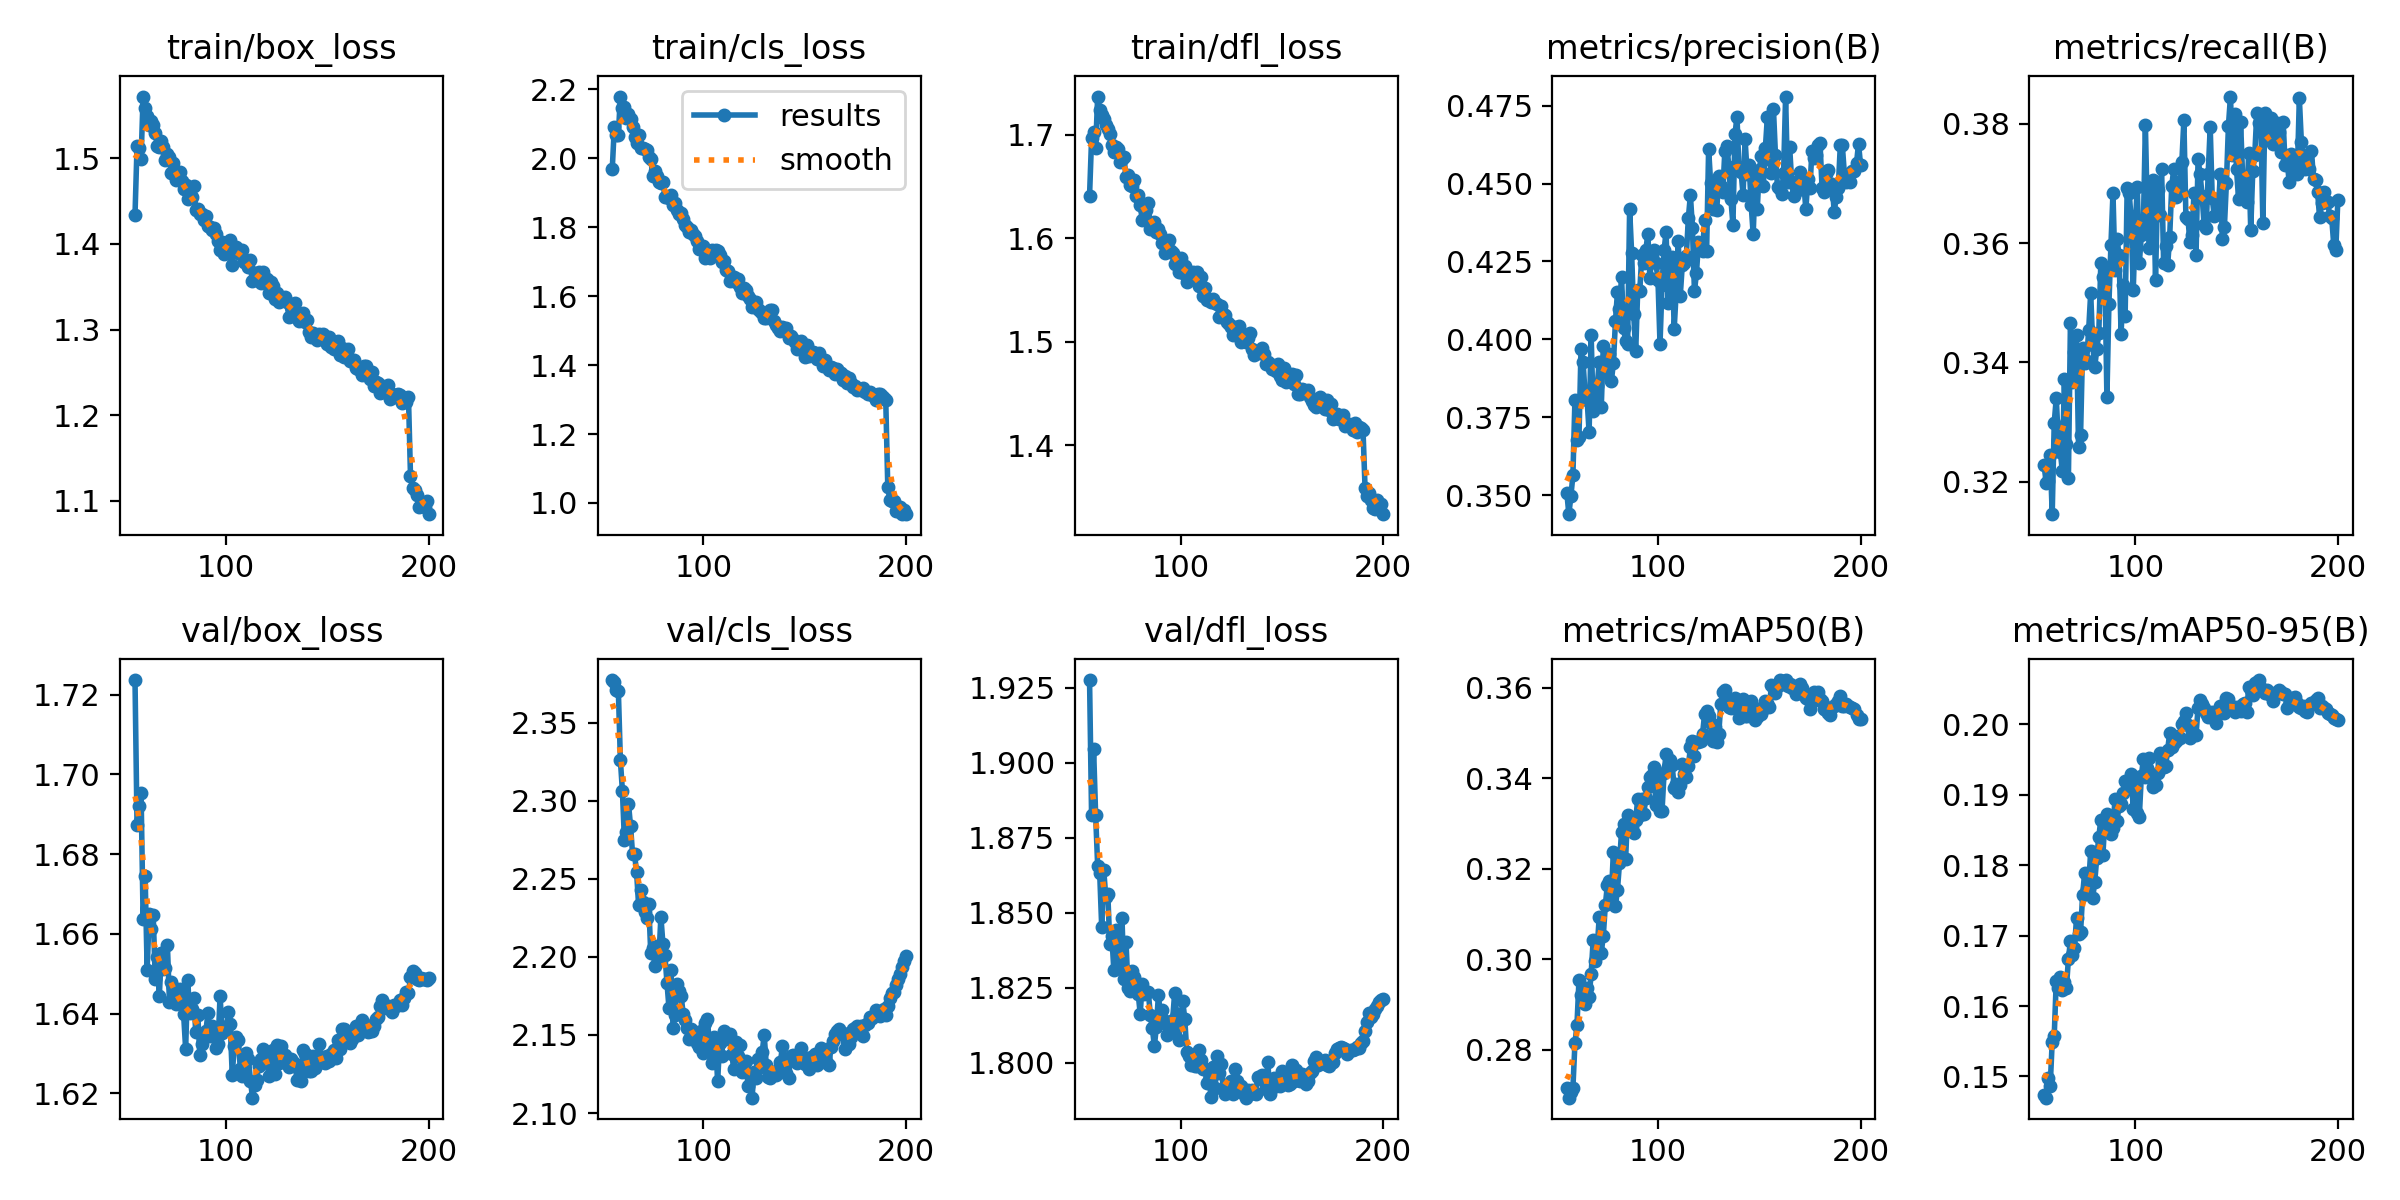

Values plotted in this chart, from the file beside it:
epoch, time, train/box_loss, train/cls_loss, train/dfl_loss, metrics/precision(B), metrics/recall(B), metrics/mAP50(B), metrics/mAP50-95(B), val/box_loss, val/cls_loss, val/dfl_loss, lr/pg0, lr/pg1, lr/pg2
55, 691.1, 1.434, 1.97, 1.641, 0.3508, 0.3227, 0.2714, 0.1473, 1.724, 2.377, 1.928, 0.0004579, 0.0004579, 0.0004579
56, 1381, 1.514, 2.09, 1.696, 0.3439, 0.3198, 0.2693, 0.147, 1.687, 2.376, 1.882, 0.0004548, 0.0004548, 0.0004548
57, 2072, 1.512, 2.068, 1.703, 0.3496, 0.3201, 0.2706, 0.1497, 1.692, 2.371, 1.905, 0.0004518, 0.0004518, 0.0004518
58, 2764, 1.499, 2.069, 1.687, 0.3564, 0.3244, 0.2715, 0.1486, 1.695, 2.37, 1.883, 0.0004487, 0.0004487, 0.0004487
59, 3455, 1.572, 2.179, 1.737, 0.3806, 0.3145, 0.2813, 0.1549, 1.664, 2.326, 1.866, 0.0004456, 0.0004456, 0.0004456
60, 4145, 1.558, 2.146, 1.724, 0.3676, 0.3299, 0.2854, 0.1558, 1.674, 2.306, 1.863, 0.0004425, 0.0004425, 0.0004425
61, 4836, 1.549, 2.15, 1.719, 0.3687, 0.334, 0.2954, 0.1636, 1.651, 2.275, 1.845, 0.0004394, 0.0004394, 0.0004394
62, 5526, 1.539, 2.116, 1.715, 0.3968, 0.327, 0.292, 0.1626, 1.665, 2.28, 1.864, 0.0004363, 0.0004363, 0.0004363
63, 6215, 1.544, 2.128, 1.709, 0.3927, 0.325, 0.2926, 0.1642, 1.661, 2.298, 1.855, 0.0004332, 0.0004332, 0.0004332
64, 6904, 1.539, 2.114, 1.706, 0.3827, 0.3217, 0.29, 0.1623, 1.665, 2.284, 1.856, 0.0004301, 0.0004301, 0.0004301
65, 7593, 1.53, 2.09, 1.701, 0.3806, 0.3372, 0.2936, 0.1633, 1.649, 2.266, 1.839, 0.000427, 0.000427, 0.000427
66, 8282, 1.514, 2.061, 1.69, 0.3702, 0.3263, 0.2916, 0.1625, 1.654, 2.266, 1.842, 0.0004239, 0.0004239, 0.0004239
67, 8971, 1.514, 2.044, 1.684, 0.4015, 0.3207, 0.2967, 0.1667, 1.644, 2.254, 1.831, 0.0004208, 0.0004208, 0.0004208
68, 9660, 1.52, 2.067, 1.688, 0.3771, 0.3467, 0.3042, 0.1692, 1.655, 2.233, 1.844, 0.0004177, 0.0004177, 0.0004177
69, 10350, 1.513, 2.031, 1.686, 0.3794, 0.3368, 0.2995, 0.1673, 1.651, 2.243, 1.835, 0.0004146, 0.0004146, 0.0004146
70, 11038, 1.498, 2.029, 1.673, 0.3851, 0.3418, 0.3025, 0.1682, 1.651, 2.235, 1.832, 0.0004115, 0.0004115, 0.0004115
71, 11728, 1.505, 2.027, 1.677, 0.3928, 0.3445, 0.3094, 0.1725, 1.657, 2.229, 1.848, 0.0004084, 0.0004084, 0.0004084
72, 12417, 1.501, 2.025, 1.678, 0.3782, 0.3258, 0.3014, 0.1702, 1.643, 2.225, 1.828, 0.0004053, 0.0004053, 0.0004053
73, 13106, 1.483, 2.002, 1.659, 0.3979, 0.3278, 0.3051, 0.1705, 1.648, 2.234, 1.84, 0.0004022, 0.0004022, 0.0004022
74, 13795, 1.495, 1.998, 1.661, 0.3894, 0.3425, 0.3119, 0.1757, 1.647, 2.202, 1.825, 0.0003992, 0.0003992, 0.0003992
75, 14483, 1.475, 1.948, 1.651, 0.3943, 0.3398, 0.3163, 0.1789, 1.642, 2.206, 1.824, 0.0003961, 0.0003961, 0.0003961
76, 15172, 1.478, 1.963, 1.651, 0.3953, 0.3403, 0.3173, 0.1766, 1.644, 2.194, 1.83, 0.000393, 0.000393, 0.000393
77, 15862, 1.484, 1.947, 1.656, 0.3867, 0.3454, 0.3145, 0.1772, 1.646, 2.207, 1.829, 0.0003899, 0.0003899, 0.0003899
78, 16550, 1.473, 1.93, 1.641, 0.3925, 0.3516, 0.3238, 0.182, 1.645, 2.199, 1.825, 0.0003868, 0.0003868, 0.0003868
79, 17240, 1.464, 1.927, 1.642, 0.4057, 0.3429, 0.3118, 0.1754, 1.64, 2.226, 1.823, 0.0003837, 0.0003837, 0.0003837
80, 17928, 1.468, 1.93, 1.632, 0.4153, 0.3392, 0.3154, 0.1777, 1.631, 2.208, 1.816, 0.0003806, 0.0003806, 0.0003806
81, 18617, 1.452, 1.889, 1.618, 0.4098, 0.3422, 0.3212, 0.1811, 1.648, 2.201, 1.826, 0.0003775, 0.0003775, 0.0003775
82, 19306, 1.455, 1.887, 1.629, 0.42, 0.3449, 0.3282, 0.184, 1.64, 2.183, 1.823, 0.0003744, 0.0003744, 0.0003744
83, 19995, 1.454, 1.885, 1.627, 0.4037, 0.3566, 0.3299, 0.1865, 1.641, 2.167, 1.823, 0.0003713, 0.0003713, 0.0003713
84, 20684, 1.468, 1.893, 1.634, 0.3994, 0.3543, 0.3221, 0.1814, 1.644, 2.191, 1.824, 0.0003682, 0.0003682, 0.0003682
85, 21373, 1.439, 1.865, 1.609, 0.3986, 0.3551, 0.332, 0.1864, 1.635, 2.155, 1.816, 0.0003651, 0.0003651, 0.0003651
86, 22062, 1.441, 1.869, 1.612, 0.4419, 0.3341, 0.3288, 0.1872, 1.64, 2.163, 1.811, 0.000362, 0.000362, 0.000362
87, 22751, 1.435, 1.849, 1.615, 0.4276, 0.3498, 0.3292, 0.1853, 1.63, 2.183, 1.805, 0.0003589, 0.0003589, 0.0003589
88, 23440, 1.435, 1.838, 1.606, 0.4081, 0.3597, 0.3278, 0.1844, 1.632, 2.178, 1.812, 0.0003558, 0.0003558, 0.0003558
89, 24129, 1.428, 1.842, 1.609, 0.3961, 0.3684, 0.3307, 0.1853, 1.635, 2.175, 1.823, 0.0003527, 0.0003527, 0.0003527
90, 24818, 1.433, 1.824, 1.604, 0.4159, 0.3555, 0.3355, 0.1894, 1.636, 2.164, 1.815, 0.0003497, 0.0003497, 0.0003497
91, 25506, 1.421, 1.806, 1.595, 0.4154, 0.3607, 0.3319, 0.1862, 1.64, 2.16, 1.818, 0.0003466, 0.0003466, 0.0003466
92, 26196, 1.42, 1.801, 1.586, 0.4269, 0.358, 0.3355, 0.1885, 1.634, 2.154, 1.814, 0.0003435, 0.0003435, 0.0003435
93, 26884, 1.416, 1.786, 1.593, 0.4245, 0.3448, 0.3322, 0.1886, 1.637, 2.148, 1.809, 0.0003404, 0.0003404, 0.0003404
94, 27572, 1.418, 1.793, 1.598, 0.4286, 0.3529, 0.3356, 0.1903, 1.635, 2.154, 1.814, 0.0003373, 0.0003373, 0.0003373
95, 28261, 1.412, 1.781, 1.588, 0.4339, 0.3478, 0.3381, 0.1919, 1.631, 2.148, 1.811, 0.0003342, 0.0003342, 0.0003342
96, 28949, 1.403, 1.773, 1.586, 0.4196, 0.3692, 0.3402, 0.1915, 1.632, 2.149, 1.814, 0.0003311, 0.0003311, 0.0003311
97, 29638, 1.393, 1.759, 1.575, 0.4268, 0.3684, 0.3407, 0.1914, 1.645, 2.145, 1.823, 0.000328, 0.000328, 0.000328
98, 30326, 1.402, 1.735, 1.581, 0.4286, 0.3639, 0.3424, 0.1929, 1.635, 2.142, 1.816, 0.0003249, 0.0003249, 0.0003249
99, 31014, 1.389, 1.742, 1.568, 0.4245, 0.3521, 0.3342, 0.188, 1.637, 2.152, 1.808, 0.0003218, 0.0003218, 0.0003218
100, 31703, 1.399, 1.746, 1.581, 0.4189, 0.3628, 0.3397, 0.1922, 1.636, 2.138, 1.814, 0.0003187, 0.0003187, 0.0003187
101, 32391, 1.39, 1.712, 1.566, 0.3985, 0.3694, 0.3327, 0.1875, 1.64, 2.157, 1.821, 0.0003156, 0.0003156, 0.0003156
102, 33080, 1.404, 1.733, 1.573, 0.4175, 0.3566, 0.3328, 0.1869, 1.637, 2.16, 1.815, 0.0003125, 0.0003125, 0.0003125
103, 33768, 1.376, 1.71, 1.557, 0.4286, 0.3613, 0.3412, 0.1927, 1.625, 2.142, 1.804, 0.0003094, 0.0003094, 0.0003094
104, 34457, 1.395, 1.734, 1.563, 0.4345, 0.363, 0.3454, 0.195, 1.632, 2.132, 1.802, 0.0003063, 0.0003063, 0.0003063
105, 35146, 1.397, 1.73, 1.566, 0.4117, 0.3799, 0.3425, 0.1925, 1.634, 2.148, 1.799, 0.0003033, 0.0003033, 0.0003033
106, 35834, 1.39, 1.733, 1.567, 0.4262, 0.364, 0.3441, 0.1939, 1.633, 2.146, 1.802, 0.0003002, 0.0003002, 0.0003002
107, 36523, 1.388, 1.731, 1.563, 0.4266, 0.3592, 0.3429, 0.1953, 1.626, 2.12, 1.799, 0.0002971, 0.0002971, 0.0002971
108, 37212, 1.393, 1.72, 1.567, 0.4034, 0.37, 0.3379, 0.1924, 1.624, 2.145, 1.799, 0.000294, 0.000294, 0.000294
109, 37900, 1.378, 1.698, 1.554, 0.4153, 0.3706, 0.3387, 0.1911, 1.629, 2.137, 1.804, 0.0002909, 0.0002909, 0.0002909
110, 38589, 1.381, 1.703, 1.563, 0.4315, 0.3537, 0.3369, 0.1913, 1.63, 2.152, 1.801, 0.0002878, 0.0002878, 0.0002878
111, 39279, 1.374, 1.676, 1.544, 0.4139, 0.3689, 0.3384, 0.1931, 1.629, 2.147, 1.798, 0.0002847, 0.0002847, 0.0002847
112, 39969, 1.381, 1.672, 1.551, 0.424, 0.3647, 0.3431, 0.196, 1.623, 2.15, 1.798, 0.0002816, 0.0002816, 0.0002816
113, 40657, 1.357, 1.643, 1.54, 0.4246, 0.3725, 0.3409, 0.1947, 1.619, 2.151, 1.793, 0.0002785, 0.0002785, 0.0002785
114, 41346, 1.366, 1.651, 1.541, 0.4269, 0.3567, 0.3403, 0.194, 1.622, 2.138, 1.794, 0.0002754, 0.0002754, 0.0002754
... 86 more rows
